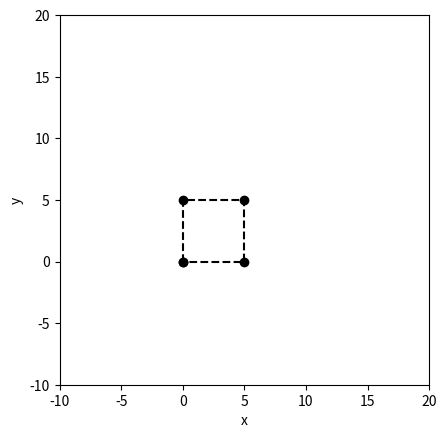
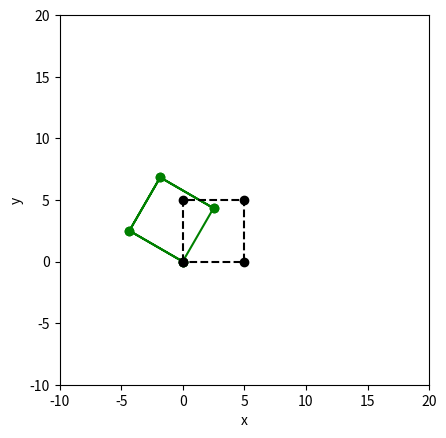
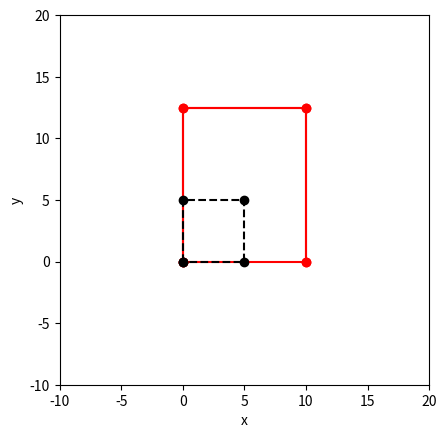
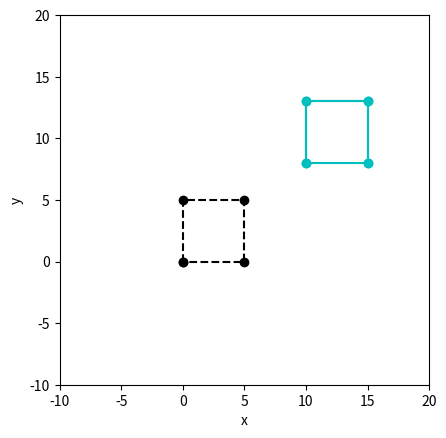
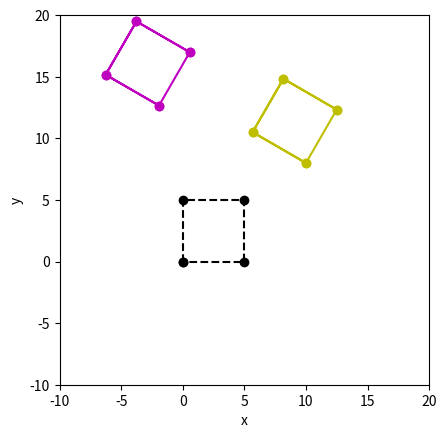

Recreate these plots in Python, in order.
#!/usr/bin/env python
# coding: utf-8

# # Coordinate Transformations in 2D
# 
# In lectures, we were introduced to the idea that graphics programming uses matrices to transform objects seen in a window to be correctly displayed in a viewport on the screen.
# 
# In code, efficiency is important. A *composite* transformation matrix can apply all the steps needed at the same time, reducing the number of operations. The composite transformation matrix is formed by multiplying the required steps (translation, rotation, scaling) and their matrices together. Due to our particular application and graphics pipeline, we use specific forms of matrices and post-multiply window coordinates to achieve the correct transformations. We were also introduced to the concept of homogenous coordinates for specific positions, in order to correctly apply the transformations.
# 
# In this notebook, we will put these calculations into practice, by performing the transformations practiced in class on specific objects and observing the effects.

# In[1]:


## Libraries
import numpy as np
import math 
import matplotlib.pyplot as plt
import sympy as sym


# We will begin by creating an object that we need to transform.
# One of the simplest objects to manipulate is a square: it will also easily allow us to explore the results of the transformations and compare with the original size and shape.
# 
# To create a square, we can create an array of $x$ and $y$-coordinates which are the vertices of this square. In order to draw lines between each array element and the next, we will append the array with the first value: this means that Python will just join every element of the array automatically when plotted:

# In[2]:


x_vals = np.array([0, 0, 5, 5])
y_vals = np.array([0, 5, 5, 0])
p = np.array([x_vals, y_vals])
lx=np.append(x_vals,x_vals[0]) #drawing the line between the last and first coord
ly=np.append(y_vals,y_vals[0])
plt.plot(lx, ly, 'ko', linestyle="--")
plt.ylim([-10,20])
plt.xlim([-10,20])
plt.ylabel('y')
plt.xlabel('x')
plt.gca().set_aspect('equal')
plt.show()


# ## Homogenous coordinates
# 
# 
#  

# Our first task will be to organise the coordinates so that we can perform transformations. Our points are currently listed in two arrays, with the first containing the $x$-coordinates, and the second containing $y$-coords.
# 
# Typically when we work with coordinates and vectors or matrices, we need to have each *column* list a different dimension. We also need to extend each (2D) set of points to contain an extra dimension, a concept taught in the lectures as "homogenous coordinates''. 
# 
# Since we have an array each for $x$ and $y$, we'll first create a third array containing our extra homogenous coordinates. Then we'll stack our arrays on top of each other, to make a matrix which contains each coordinate dimension as a new row. Finally, we'll use the transpose command to switch rows and columns, so that we have our coordinate matrix formatted as we saw in lectures:

# In[3]:


newrow = [1, 1, 1, 1]
hp = np.vstack([p, newrow])
print(hp.transpose())


# Note that each of the vertices of the object are listed as we saw in the lectures, with set of coordinates each inhabiting its own row.

# ## Rotation
# 

# In cases where rotation is needed, in the lectures we learned about the 2D rotation matrix, which takes the form seen in class:
# 
# $$
# R_{\theta_{z,{\underline{k}}}}=
# 	\begin{pmatrix}
# 	\cos(\theta_z) & \sin(\theta_z) & 0  \\
# 	-\sin(\theta_z) & \cos(\theta_z) & 0  \\
# 	0 & 0 & 1
# 	\end{pmatrix}.
# $$
# 
# In this experiment, lets rotate by our square anticlockwise by $60^o$.

# In[4]:


theta = 60
R_theta = np.matrix([[np.cos(math.radians(theta)), np.sin(math.radians(theta)), 0], 
                     [-np.sin(math.radians(theta)), np.cos(math.radians(theta)), 0], 
                     [0, 0, 1]]) 


# We have to remember to PRE-MULTIPLY (due to the standard graphics pipeline approach). You may encounter different ways to apply transformation matrices in other web resources and textbooks, but they may use different pipelines or codes.
# 
# We take our matrix of coordinates (where each column is a different coordinate, i.e. using the transpose as shown above), and post-multiply our transformation matrix:

# In[5]:


rp = hp.transpose()*R_theta


# To plot this along side the original positions, we have to undo (or repeat) our transpose operation. To join the square up for plotting, we append the first coordinate to our arrays as the new last coordinate. We can now display the result of our rotation (in green), alongside the original unrotated square (black) in a plot:

# In[6]:


newrp = rp[:,0:2].transpose()
x_vals2 = [newrp[0,:]]
y_vals2 = [newrp[1,:]]
rlx=np.append(x_vals2,x_vals2[0])
rly=np.append(y_vals2,y_vals2[0])
plt.plot(rlx, rly, 'go', linestyle="-")
plt.plot(lx, ly, 'ko', linestyle="--")
plt.ylim([-10,20])
plt.xlim([-10,20])
plt.ylabel('y')
plt.xlabel('x')
plt.gca().set_aspect('equal')
plt.show()


# Note that the object has rotated *anti-clockwise*. If you require a clockwise rotation, the angle must be negative. Python can still handle negative angles. When it handles negative angles, it is really modifying the rotation matrix as you have learned in class:
# 
# $$
# R_{-\theta_{z,{\underline{k}}}}=
# 	\begin{pmatrix}
# 	\cos(\theta_z) & -\sin(\theta_z) & 0  \\
# 	\sin(\theta_z) & \cos(\theta_z) & 0  \\
# 	0 & 0 & 1
# 	\end{pmatrix}.
# $$

# ## Scaling
# 

# We learned in lectures to take the matrix of positions, and scale by the scaling matrix. In 2D, the scaling matrix looks like:
# 
# $$
# S_{S_x,~S_y}=
# \begin{pmatrix}
# 	S_x & 0 & 0 \\
# 	0 & S_y & 0 \\
# 	0 & 0 & 1
# 	\end{pmatrix}
# $$
# 
# 
# We'll stretch the object twice in $x$ and $2.5\times$ in $y$, which fixes $S_x$ and $S_y$:
# 
# $$
# S_{S_x,~S_y}=
# \begin{pmatrix}
# 	2 & 0 & 0 \\
# 	0 & 2.5 & 0 \\
# 	0 & 0 & 1
# 	\end{pmatrix}.
# $$
# 
# This can be easily implemented in Python as a matrix:

# In[7]:


Sxy = np.matrix([[2, 0, 0], 
                 [0, 2.5, 0], 
                 [0, 0, 1]]) 


# We'll take our coordinates (in homogenous form), and multiply by this scaling matrix.
# 
# 

# In[8]:


sp = hp.transpose()*Sxy


# For plotting purposes, we'll undo our operations from earlier (Python makes it easier to plot things if fed a certain structure): we'll use the transpose command again to leave $x$ and $y$ coordinates in the first and second rows. Then we'll be able to plot the result and overlay the original square once more.

# In[9]:


newp = sp[:,0:2].transpose()
x_vals1 = [newp[0,:]]
y_vals1 = [newp[1,:]]
slx=np.append(x_vals1,x_vals1[0])
sly=np.append(y_vals1,y_vals1[0])


# Lets now plot the results, showing the scaled square in red and original square in black:

# In[10]:


plt.plot(slx, sly, 'ro', linestyle="-")
plt.plot(lx, ly, 'ko', linestyle="--")
plt.ylim([-10,20])
plt.xlim([-10,20])
plt.ylabel('y')
plt.xlabel('x')
plt.gca().set_aspect('equal')
plt.show()


# You can see that the object has been doubled in size in $x$, while it is $2.5\times$ bigger in $y$. Note also that the positions whose coordinate elements equal zero are *unaffected* by the scaling: they remain at zero!

# ## Translation
# 

# The final common operation we'll deal with is a translation. In the lectures, translating an object by an amount $x_A$ in $x$ and $y_A$ in $y$ is achieved using the following matrix:
# 
# $$
# T_{\underline{v}}=
# 	\begin{pmatrix}
# 	1 & 0 & 0 \\
# 	0 & 1 & 0 \\
# 	x_{A} & y_{A} & 1
# 	\end{pmatrix}
# $$
# 
# Note that all other operations (rotation and scaling) for 2D positions can in principle be contained in a $2\times2$ matrix; a translation requires one more row and column than the number of dimensions we are working with. Hence to translate a 2D position, we require a $3\times3$ matrix. This is also why we need homogenous coordinates, so that we can couple translation with other transformations, filling in the missing dimensions as needed.
# 
# In this demo, we'll translate by $10$ in $x$ ($x_A=10$) and $8$ in $y$ ($y_A=8$).

# In[11]:


Tv = np.matrix([[1, 0, 0], 
                [0, 1, 0], 
                [10, 8, 1]]) 


# Once again we post-multiply our (transposed stacked arrays of) coordinates by this matrix:

# In[12]:


Tp = hp.transpose()*Tv


# Plotting the image will show how the original object has been translated in $x$ and $y$ (with translated image in turqoise):

# In[13]:


newtp = Tp[:,0:2].transpose()
x_vals3 = [newtp[0,:]]
y_vals3 = [newtp[1,:]]
tlx=np.append(x_vals3,x_vals3[0])
tly=np.append(y_vals3,y_vals3[0])
plt.plot(tlx, tly, 'co', linestyle="-")
plt.plot(lx, ly, 'ko', linestyle="--")
plt.ylim([-10,20])
plt.xlim([-10,20])
plt.ylabel('y')
plt.xlabel('x')
plt.gca().set_aspect('equal')
plt.show()


# As expected, the object has been translated by the expected amount in $x$ and $y$.

# ## Rotation and scaling at the origin

# One thing mentioned in the lectures is that rotation and scaling must occur at the origin. Let's examine this more, with Python handling the mathematical operations.
# We've already seen what happens when we rotate an object whose bottom left corner is already at the origin. **What happens if we rotate an object without first moving it to the origin?**
# 
# To explore this, we'll combine the rotation and translation operations we saw earlier, *but* explore what happens if we apply the transformations in two different orders: (i) translate then rotate; (ii) rotate then translate.
# 

# In[14]:


TRp = hp.transpose()*Tv*R_theta
TpR = hp.transpose()*R_theta*Tv


# From the lectures we saw that the order of these operations is **not** interchangeable. Will our test also confirm this?
# 
# 

# In[15]:


newtrp = TRp[:,0:2].transpose()
x_vals4 = [newtrp[0,:]]
y_vals4 = [newtrp[1,:]]
trlx=np.append(x_vals4,x_vals4[0])
trly=np.append(y_vals4,y_vals4[0])
newtpr = TpR[:,0:2].transpose()
x_vals5 = [newtpr[0,:]]
y_vals5 = [newtpr[1,:]]
rtlx=np.append(x_vals5,x_vals5[0])
rtly=np.append(y_vals5,y_vals5[0])
plt.plot(trlx, trly, 'mo', linestyle="-")
plt.plot(rtlx, rtly, 'yo', linestyle="-")
plt.plot(lx, ly, 'ko', linestyle="--")
plt.ylim([-10,20])
plt.xlim([-10,20])
plt.ylabel('y')
plt.xlabel('x')
plt.gca().set_aspect('equal')
plt.show()


# In the above example, the specific operations are the same: the only thing that has changed is the **order of operation**. 
# 
# *   With the magenta square, the translation acts first. This means the rotation also rotates the space in between the object and the origin.
# *   With the yellow square, the object is rotated first, at the origin. The rotated object is then translated. Note that the coordinate which was originally at the origin lies at $(10,8)$: the rotation didnt affect this location, so it's new position effectively only shows evidence of translation.
# 
# **The order of operations in transformations is crucial.**
# 
# If a rotation or scaling operation is required, make sure that the object is moved to the origin first, then rotated, then scaled, then moved back to the required location. This is much easier than rotating the whole system, then attempting to find where the object has moved to! This is known as the **standard sequence** of matrix transformations.
# 
# 

# ## Over to You
# These are very simple examples, designed to show off the mathematics you have been taught in class on specific objects. Once you are confident in the mathematical steps, we can use numerical codes like Python to perform the calculations for us. 
# 
# The other powerful aspect of these tools is that you can create **a single** matrix which contains all the information about several transformations. You can then apply this single matrix to any number of coordinates that must be transformed. You don't need to perform each step to each set of coordinates, and you can store the transformation in case you need to transform even more coordinates later, without resconstructing the matrices again.
# 
# Try implementing some of the transformations required by the tutorial calculations, and see if you can visually confirm your findings using Python. 

# In[ ]:
